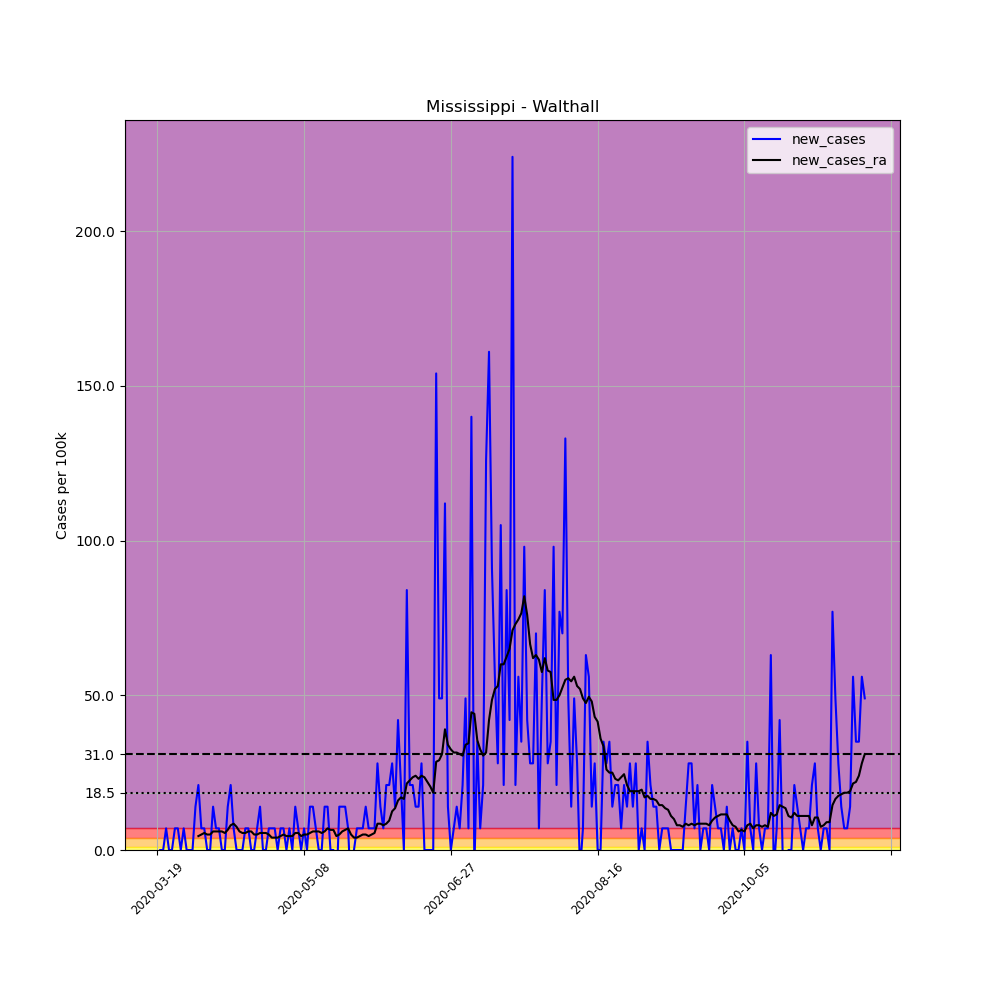

Values plotted in this chart, from the file beside it:
, date, county, state, fips, cases, deaths, COUNTY, STNAME, CTYNAME, POPESTIMATE2019, per_100k, new_cases, new_cases_ra
174696, 2020-03-19, Walthall, Mississippi, 28147, 1, 0, 147, Mississippi, Walthall, 14286, 7, , 
174697, 2020-03-20, Walthall, Mississippi, 28147, 1, 0, 147, Mississippi, Walthall, 14286, 7, 0.0, 
174698, 2020-03-21, Walthall, Mississippi, 28147, 1, 0, 147, Mississippi, Walthall, 14286, 7, 0.0, 
174699, 2020-03-22, Walthall, Mississippi, 28147, 2, 0, 147, Mississippi, Walthall, 14286, 14, 7, 
174700, 2020-03-23, Walthall, Mississippi, 28147, 2, 0, 147, Mississippi, Walthall, 14286, 14, 0.0, 
174701, 2020-03-24, Walthall, Mississippi, 28147, 2, 0, 147, Mississippi, Walthall, 14286, 14, 0.0, 
174702, 2020-03-25, Walthall, Mississippi, 28147, 3, 0, 147, Mississippi, Walthall, 14286, 21, 7, 
174703, 2020-03-26, Walthall, Mississippi, 28147, 4, 0, 147, Mississippi, Walthall, 14286, 28, 7, 
174704, 2020-03-27, Walthall, Mississippi, 28147, 4, 0, 147, Mississippi, Walthall, 14286, 28, 0.0, 
174705, 2020-03-28, Walthall, Mississippi, 28147, 5, 0, 147, Mississippi, Walthall, 14286, 35, 7, 
174706, 2020-03-29, Walthall, Mississippi, 28147, 5, 0, 147, Mississippi, Walthall, 14286, 35, 0.0, 
174707, 2020-03-30, Walthall, Mississippi, 28147, 5, 0, 147, Mississippi, Walthall, 14286, 35, 0.0, 
174708, 2020-03-31, Walthall, Mississippi, 28147, 5, 0, 147, Mississippi, Walthall, 14286, 35, 0.0, 
174709, 2020-04-01, Walthall, Mississippi, 28147, 7, 0, 147, Mississippi, Walthall, 14286, 49, 14, 
174710, 2020-04-02, Walthall, Mississippi, 28147, 10, 0, 147, Mississippi, Walthall, 14286, 70, 21, 4.5
174711, 2020-04-03, Walthall, Mississippi, 28147, 11, 0, 147, Mississippi, Walthall, 14286, 77, 7, 5
174712, 2020-04-04, Walthall, Mississippi, 28147, 12, 0, 147, Mississippi, Walthall, 14286, 84, 7, 5.5
174713, 2020-04-05, Walthall, Mississippi, 28147, 12, 0, 147, Mississippi, Walthall, 14286, 84, 0.0, 5
174714, 2020-04-06, Walthall, Mississippi, 28147, 12, 0, 147, Mississippi, Walthall, 14286, 84, 0.0, 5
174715, 2020-04-07, Walthall, Mississippi, 28147, 14, 0, 147, Mississippi, Walthall, 14286, 98, 14, 6
174716, 2020-04-08, Walthall, Mississippi, 28147, 15, 0, 147, Mississippi, Walthall, 14286, 105, 7, 6
174717, 2020-04-09, Walthall, Mississippi, 28147, 16, 0, 147, Mississippi, Walthall, 14286, 112, 7, 6
174718, 2020-04-10, Walthall, Mississippi, 28147, 16, 0, 147, Mississippi, Walthall, 14286, 112, 0.0, 6
174719, 2020-04-11, Walthall, Mississippi, 28147, 16, 0, 147, Mississippi, Walthall, 14286, 112, 0.0, 5.5
174720, 2020-04-12, Walthall, Mississippi, 28147, 18, 0, 147, Mississippi, Walthall, 14286, 126, 14, 6.5
174721, 2020-04-13, Walthall, Mississippi, 28147, 21, 0, 147, Mississippi, Walthall, 14286, 147, 21, 8
174722, 2020-04-14, Walthall, Mississippi, 28147, 22, 0, 147, Mississippi, Walthall, 14286, 154, 7, 8.5
174723, 2020-04-15, Walthall, Mississippi, 28147, 22, 0, 147, Mississippi, Walthall, 14286, 154, 0.0, 7.5
174724, 2020-04-16, Walthall, Mississippi, 28147, 22, 0, 147, Mississippi, Walthall, 14286, 154, 0.0, 6
174725, 2020-04-17, Walthall, Mississippi, 28147, 22, 0, 147, Mississippi, Walthall, 14286, 154, 0.0, 5.5
174726, 2020-04-18, Walthall, Mississippi, 28147, 23, 0, 147, Mississippi, Walthall, 14286, 161, 7, 5.5
174727, 2020-04-19, Walthall, Mississippi, 28147, 24, 0, 147, Mississippi, Walthall, 14286, 168, 7, 6
174728, 2020-04-20, Walthall, Mississippi, 28147, 24, 0, 147, Mississippi, Walthall, 14286, 168, 0.0, 6
174729, 2020-04-21, Walthall, Mississippi, 28147, 24, 0, 147, Mississippi, Walthall, 14286, 168, 0.0, 5
174730, 2020-04-22, Walthall, Mississippi, 28147, 25, 0, 147, Mississippi, Walthall, 14286, 175, 7, 5
174731, 2020-04-23, Walthall, Mississippi, 28147, 27, 0, 147, Mississippi, Walthall, 14286, 189, 14, 5.5
174732, 2020-04-24, Walthall, Mississippi, 28147, 27, 0, 147, Mississippi, Walthall, 14286, 189, 0.0, 5.5
174733, 2020-04-25, Walthall, Mississippi, 28147, 27, 0, 147, Mississippi, Walthall, 14286, 189, 0.0, 5.5
174734, 2020-04-26, Walthall, Mississippi, 28147, 28, 0, 147, Mississippi, Walthall, 14286, 196, 7, 5
174735, 2020-04-27, Walthall, Mississippi, 28147, 29, 0, 147, Mississippi, Walthall, 14286, 203, 7, 4
174736, 2020-04-28, Walthall, Mississippi, 28147, 30, 0, 147, Mississippi, Walthall, 14286, 210, 7, 4
174737, 2020-04-29, Walthall, Mississippi, 28147, 30, 0, 147, Mississippi, Walthall, 14286, 210, 0.0, 4
174738, 2020-04-30, Walthall, Mississippi, 28147, 31, 0, 147, Mississippi, Walthall, 14286, 217, 7, 4.5
174739, 2020-05-01, Walthall, Mississippi, 28147, 32, 0, 147, Mississippi, Walthall, 14286, 224, 7, 5
174740, 2020-05-02, Walthall, Mississippi, 28147, 32, 0, 147, Mississippi, Walthall, 14286, 224, 0.0, 4.5
174741, 2020-05-03, Walthall, Mississippi, 28147, 33, 0, 147, Mississippi, Walthall, 14286, 231, 7, 4.5
174742, 2020-05-04, Walthall, Mississippi, 28147, 33, 0, 147, Mississippi, Walthall, 14286, 231, 0.0, 4.5
174743, 2020-05-05, Walthall, Mississippi, 28147, 35, 0, 147, Mississippi, Walthall, 14286, 245, 14, 5.5
174744, 2020-05-06, Walthall, Mississippi, 28147, 36, 0, 147, Mississippi, Walthall, 14286, 252, 7, 5.5
174745, 2020-05-07, Walthall, Mississippi, 28147, 36, 0, 147, Mississippi, Walthall, 14286, 252, 0.0, 4.5
174746, 2020-05-08, Walthall, Mississippi, 28147, 37, 0, 147, Mississippi, Walthall, 14286, 259, 7, 5
174747, 2020-05-09, Walthall, Mississippi, 28147, 37, 0, 147, Mississippi, Walthall, 14286, 259, 0.0, 5
174748, 2020-05-10, Walthall, Mississippi, 28147, 39, 0, 147, Mississippi, Walthall, 14286, 273, 14, 5.5
174749, 2020-05-11, Walthall, Mississippi, 28147, 41, 0, 147, Mississippi, Walthall, 14286, 287, 14, 6
174750, 2020-05-12, Walthall, Mississippi, 28147, 42, 0, 147, Mississippi, Walthall, 14286, 294, 7, 6
174751, 2020-05-13, Walthall, Mississippi, 28147, 42, 0, 147, Mississippi, Walthall, 14286, 294, 0.0, 6
174752, 2020-05-14, Walthall, Mississippi, 28147, 42, 0, 147, Mississippi, Walthall, 14286, 294, 0.0, 5.5
174753, 2020-05-15, Walthall, Mississippi, 28147, 44, 0, 147, Mississippi, Walthall, 14286, 308, 14, 6
174754, 2020-05-16, Walthall, Mississippi, 28147, 46, 0, 147, Mississippi, Walthall, 14286, 322, 14, 7
174755, 2020-05-17, Walthall, Mississippi, 28147, 46, 0, 147, Mississippi, Walthall, 14286, 322, 0.0, 6.5
... 182 more rows
